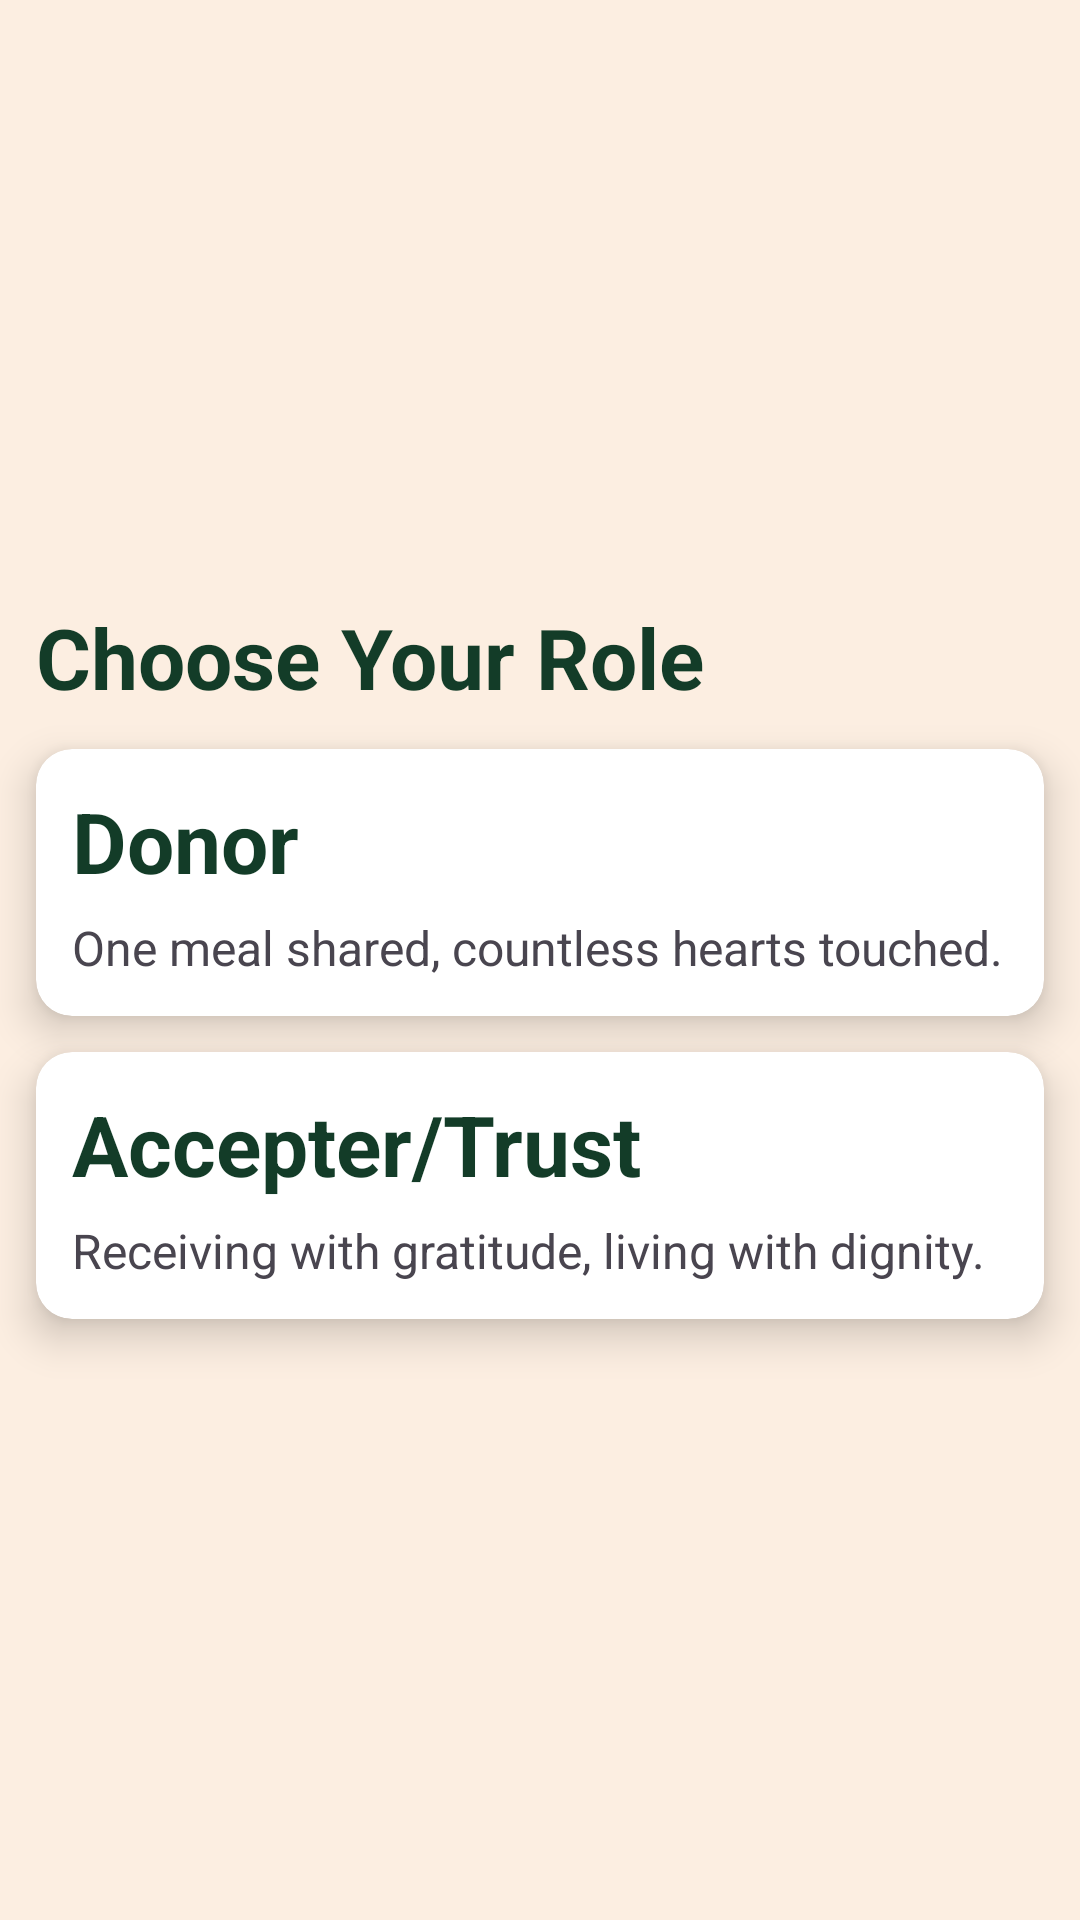

Layout XML and referenced resources for this Android screen:
<!-- AndroidManifest.xml: application theme Theme.ShareBite -->
<!-- res/layout/activity_choose_role.xml -->
<?xml version="1.0" encoding="utf-8"?>
<LinearLayout xmlns:android="http://schemas.android.com/apk/res/android"
    xmlns:app="http://schemas.android.com/apk/res-auto"
    xmlns:tools="http://schemas.android.com/tools"
    android:id="@+id/main"
    android:layout_width="match_parent"
    android:layout_height="match_parent"
    android:orientation="vertical"
    android:background="@color/brown"
    android:gravity="center_vertical"
    tools:context=".ChooseRole">
    <TextView
        android:layout_width="wrap_content"
        android:layout_height="wrap_content"
        android:text="Choose Your Role"
        android:textColor="@color/green"
        android:textStyle="bold"
        android:textSize="28dp"
        android:layout_marginStart="12dp"
        />
    <androidx.cardview.widget.CardView
        android:layout_width="match_parent"
        android:layout_height="wrap_content"
        app:cardElevation="8dp"
        app:cardCornerRadius="12dp"
        android:layout_marginTop="12dp"
        android:layout_marginStart="12dp"
        android:layout_marginEnd="12dp"
        android:id="@+id/CradViewDoner"
        >
        <LinearLayout
            android:layout_width="match_parent"
            android:layout_height="match_parent"
            android:orientation="vertical"
            android:padding="12dp"
            >
            <TextView
                android:layout_width="wrap_content"
                android:layout_height="wrap_content"
                android:text="Donor"
                android:textColor="@color/green"
                android:textStyle="bold"
                android:textSize="28dp"

                /> <TextView
                android:layout_width="wrap_content"
                android:layout_height="wrap_content"
                android:text="One meal shared, countless hearts touched."
                android:textSize="16dp"
            android:layout_marginTop="6dp"

                />

        </LinearLayout>
    </androidx.cardview.widget.CardView>  <androidx.cardview.widget.CardView
        android:layout_width="match_parent"
        android:layout_height="wrap_content"
        app:cardElevation="8dp"
        app:cardCornerRadius="12dp"
        android:layout_marginTop="12dp"
        android:layout_marginStart="12dp"
        android:layout_marginEnd="12dp"
        android:id="@+id/CradViewAccepter"
        >
        <LinearLayout
            android:layout_width="match_parent"
            android:layout_height="match_parent"
            android:orientation="vertical"
            android:padding="12dp"
            >
            <TextView
                android:layout_width="wrap_content"
                android:layout_height="wrap_content"
                android:text="Accepter/Trust"
                android:textColor="@color/green"
                android:textStyle="bold"
                android:textSize="28dp"

                /> <TextView
                android:layout_width="wrap_content"
                android:layout_height="wrap_content"
                android:text="Receiving with gratitude, living with dignity."
                android:textSize="16dp"
            android:layout_marginTop="6dp"

                />

        </LinearLayout>
    </androidx.cardview.widget.CardView>

</LinearLayout>
<!-- resources referenced by this layout -->
<resources>
  <color name="brown">#FCEEE1</color>
  <color name="green">#133C28</color>
  <style name="Theme.ShareBite" parent="Base.Theme.ShareBite" />
  <style name="Base.Theme.ShareBite" parent="Theme.Material3.DayNight.NoActionBar">
          
          
      </style>
</resources>
